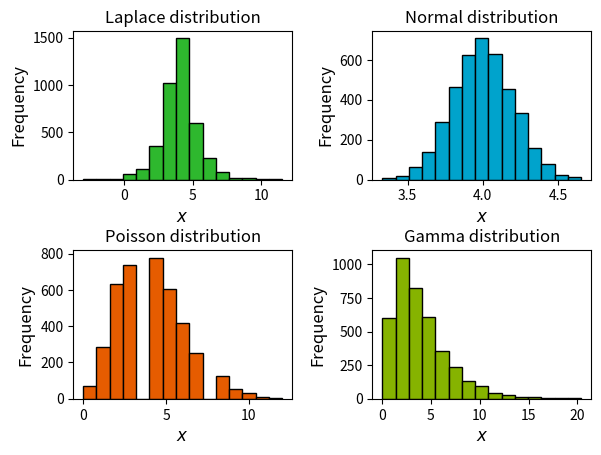

Write Python code to recreate this figure.
import numpy as np
import pandas as pd
import math
# from hello import say
import matplotlib.pyplot as plt

# 2. Data structure
## Vector
a = np.array([1,2,3,4])
b = np.array([[1,2],[3,4],[5,6]])

a = np.linspace(1,5,5)
b = np.zeros(5)

a = np.array([(1,4),(2,5),(3,6)], dtype=[('x','int16'),('y','f4')])
del a,b
## Categorical Data
a = pd.Series(["a", "b", "b", "a", "e", "b"], dtype="category")
# print(a.value_counts())
# print(a.value_counts().b)

bf = pd.DataFrame({"A": ["a", "a", "b", "c"], "B": ["d", "d", "e", "e"]})
# print(bf.A.value_counts())
# print(bf.A.value_counts().b)
# print(bf.B.value_counts().e)

# 3. Operations on matrices
## Add
A = np.array([[1,1],[1,1]])
# print(A)
B = np.array([[2,2],[2,2]])
# print(B)
C = np.add(A,B)
# print(C)

## Subtract
C = np.subtract(A,B)
# print(C)

## Divide
C = np.divide(A,B)
# print(C)

## Multiply
C = np.multiply(A,B)
# print(C)

## Multiplication
C = np.dot(A,B)
# print(C)

## Sqrt
C = np.array([[4,4],[4,4]])
# print(np.sqrt(C))

## Sum
C = np.array([[1,2],[3,4]])
# print(np.sum(C))

## Transpose
C = np.array([[1,4],[2,5],[3,6]])
# print(C)
# print(C.T)

# 4. Control flow
## For Statement
a = ['jeden, ','dwa, ','trzy']
str = ''
for element in a:
    str += element
# print(str)
a = [[1,4],[2,5],[3,6]]
# for x, y in a:
#     print("x: {}, y: {}".format(x,y))

# for x in range(0,10,3):
#     print(x)

## While Statement
x = 1
# while x<5:
#     print("x: {}".format(x))
#     x += 1


##if, else
# x = 1
# if(x == 2):
#     print(x)
# else:
#     print("X is not equal 2")

# 5. Functions
def function(arg):
    print("Function was called")
    return math.sqrt(arg)
# x = function(4)
# print(x)
def fun(*args):
    str = 0
    for arg in args:
        print("Added: {}".format(arg))
        str += arg
    return str
# print("Sum: ",fun(1,2,3,4))

# say()

# 6. Visualization for python
## Plots

# x = np.arange(1,11)
# plt.plot(x,x**2,'.',color="#2eb82e", markersize=15)
# plt.xlabel(r'$x$',size="x-large")
# plt.ylabel(r'$f(x)=x^2$',size="x-large")
# plt.title("Function f(x)",size="xx-large")
# plt.grid(True)
# # plt.savefig("plot02.png")
# plt.show()

# hist

# x = np.array([1,1,1,2,2,4,10])
# plt.hist(x,bins=5)
# plt.ylabel("Frequency")
# plt.xlabel("x")
# plt.title("Histogram of x")
# plt.show()

#histogram with normal distribution

# x = np.random.normal(0,0.1,1000)
# plt.hist(x,bins=20,color="#2eb82e",edgecolor="black")
# plt.ylabel("Frequency")
# plt.xlabel("x")
# plt.title("Histogram of x")
# plt.savefig("hist02.png")
# plt.show()

# permutation
# x = np.arange(9)
# print(x)
# y = np.random.permutation(x)
# print(y)

# distribution
laplace = np.random.laplace(4,1,4000)
normal = np.random.normal(4,0.2,4000)
poisson = np.random.poisson(4,4000)
gamma = np.random.gamma(2,2,4000)

figure, axes = plt.subplots(2,2)
figure.tight_layout(pad=3.0)

axes[0,0].hist(laplace,bins=15,color="#2eb82e",edgecolor="black")
axes[0,0].set_title("Laplace distribution",size="large")

axes[0,1].hist(normal,bins=15,color="#00a3cc",edgecolor="black")
axes[0,1].set_title("Normal distribution",size="large")

axes[1,0].hist(poisson,bins=15,color="#e65c00",edgecolor="black")
axes[1,0].set_title("Poisson distribution",size="large")

axes[1,1].hist(gamma,bins=15,color="#86b300",edgecolor="black")
axes[1,1].set_title("Gamma distribution",size="large")

for x in axes:
    for y in x:
        y.set_xlabel(r'$x$', size="large")
        y.set_ylabel("Frequency", size="large")

plt.show()
# plt.savefig("fig01.png")
